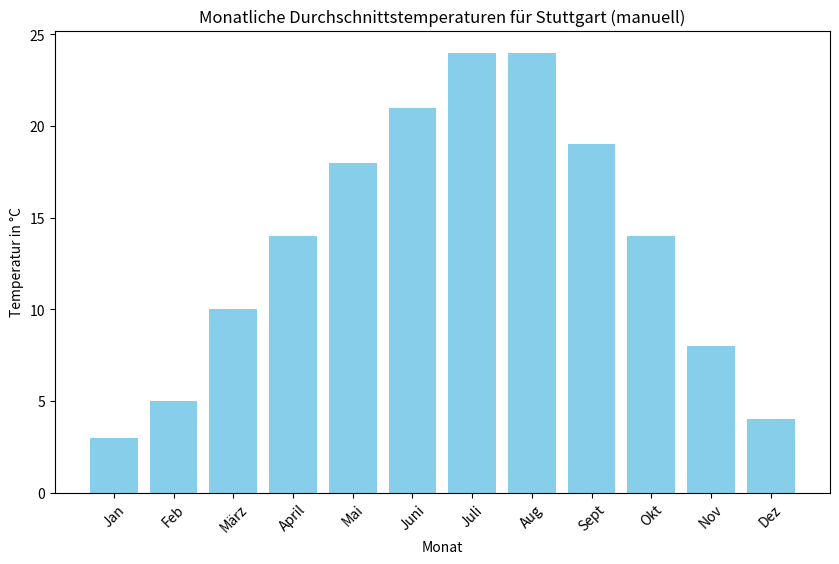

Write Python code to recreate this figure.
# Aufgabe 20

try:
    import matplotlib.pyplot as plt
except ImportError:
    print("Fehler: Das Paket 'matplotlib' ist nicht installiert.")
    print("Bitte installiere es mit dem Befehl: pip install matplotlib")
    exit()

# Teil a:
print("--- Aufgabe 20a ---")

monate_a = ["Jan", "Feb", "März", "April", "Mai", "Juni", "Juli", "Aug", "Sept", "Okt", "Nov", "Dez"]
temperaturen_a = [3, 5, 10, 14, 18, 21, 24, 24, 19, 14, 8, 4]

plt.figure(1, figsize=(10, 6)) # figsize macht das Bild etwas breiter

plt.bar(monate_a, temperaturen_a, color='skyblue')

plt.title("Monatliche Durchschnittstemperaturen für Stuttgart (manuell)")
plt.xlabel("Monat")
plt.ylabel("Temperatur in °C")

plt.xticks(rotation=45)

dateiname_a = 'aufgabe_20a_diagramm.png'
plt.savefig(dateiname_a, bbox_inches='tight') # bbox_inches='tight' verhindert, dass die Labels abgeschnitten werden
print(f"Diagramm für Teil a) als '{dateiname_a}' gespeichert.")


# Teil b:
print("\n--- Aufgabe 20b ---")

monate_b = []
temperaturen_b = []

try:
    with open('KlimaStuttgart.txt', 'r', encoding='utf-8') as datei:
        for zeile in datei:
            # Trenne die Zeile in Monat und Temperatur
            teile = zeile.strip().split()
            if len(teile) == 2:
                monate_b.append(teile[0])
                temperaturen_b.append(float(teile[1]))

    print("Daten aus 'KlimaStuttgart.txt' erfolgreich eingelesen.")
    
    plt.figure(2, figsize=(10, 6))

    plt.bar(monate_b, temperaturen_b, color='coral')

    plt.title("Monatliche Durchschnittstemperaturen für Stuttgart (aus Datei)")
    plt.xlabel("Monat")
    plt.ylabel("Temperatur in °C")
    plt.xticks(rotation=45)

    # Speichere das zweite Diagramm
    dateiname_b = 'aufgabe_20b_diagramm.png'
    plt.savefig(dateiname_b, bbox_inches='tight')
    print(f"Diagramm für Teil b) als '{dateiname_b}' gespeichert.")

except FileNotFoundError:
    print("Fehler: 'KlimaStuttgart.txt' wurde nicht gefunden.")
except ValueError:
    print("Fehler beim Umwandeln einer Temperatur in eine Zahl.")
